Run: headless pygame with SDL's dummy video driver; simulated clock (each Clock.tick advances the game by its frame time, no real sleeping); random seed 0; keys injected as events and as key.get_pressed() state; no mouse input.
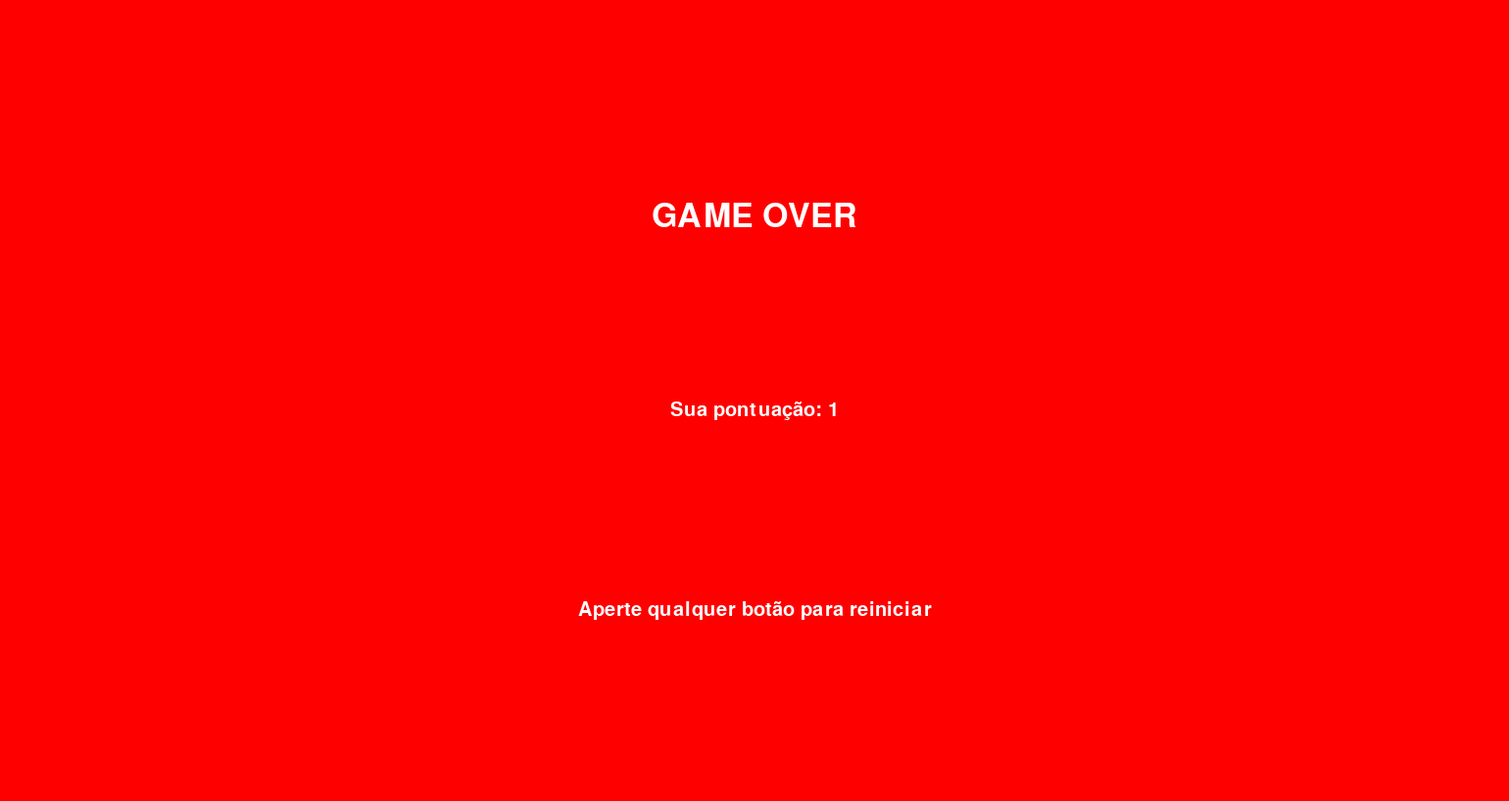
Frame 1 of 4 · flips 1–60 · no input
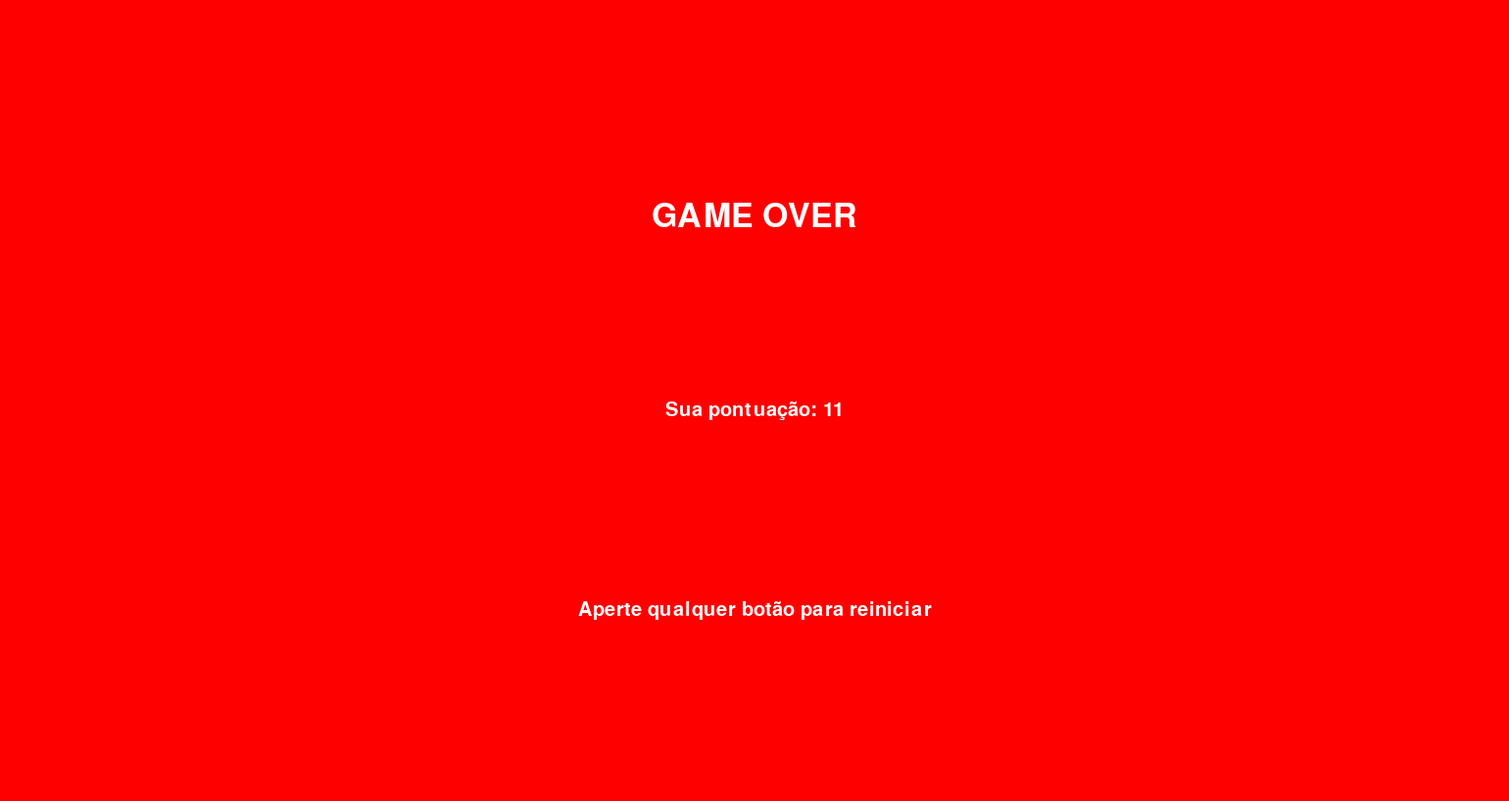
Frame 2 of 4 · flips 61–180 · tapped SPACE, RETURN · held RIGHT (→), D
Frame 3 of 4 · flips 181–300 · held DOWN (↓), S · screen same as frame 1, image omitted
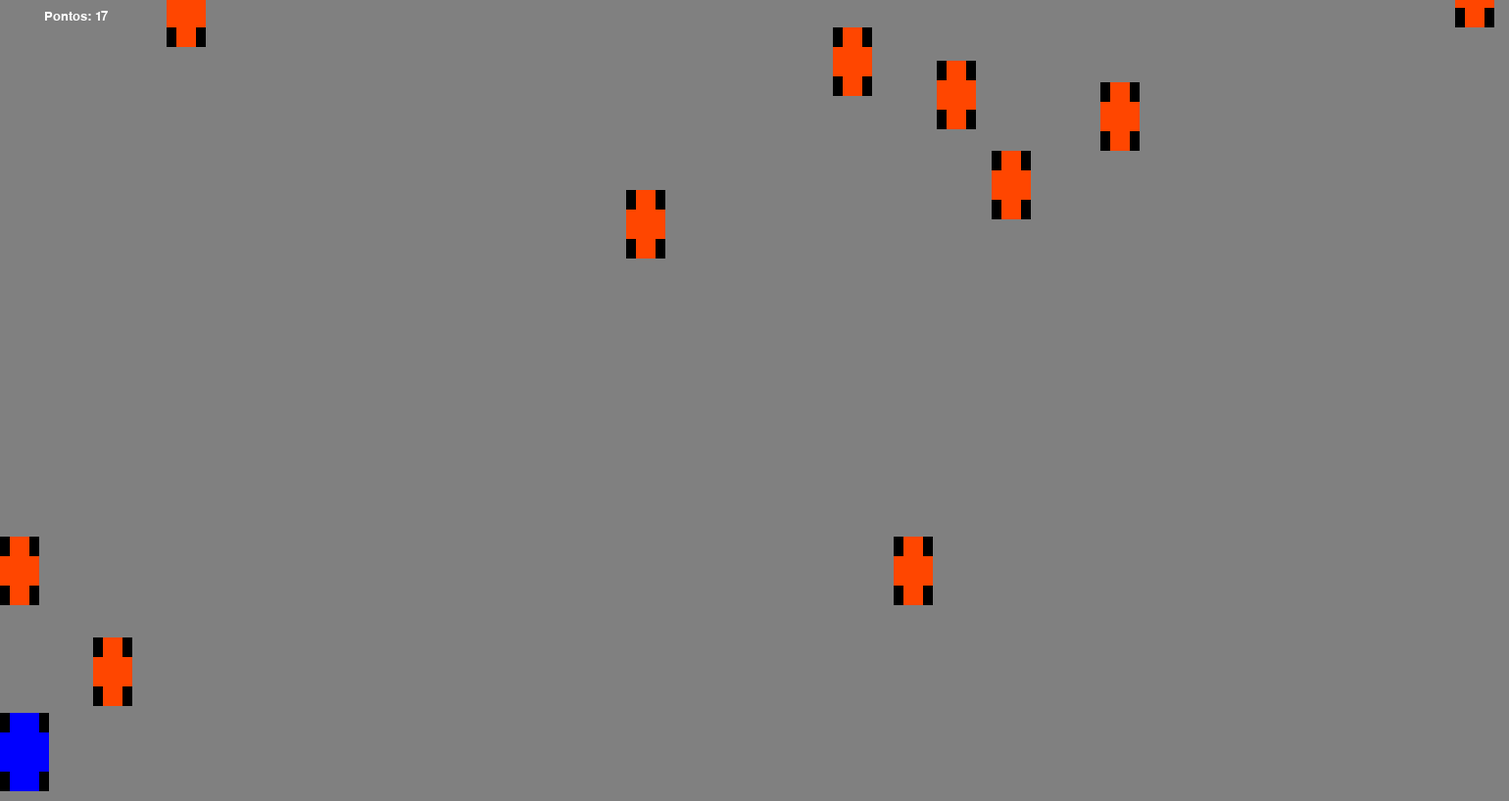
Frame 4 of 4 · flips 301–420 · held LEFT (←), A, UP (↑), W

The pygame program that drew these frames:

import pygame
import random
import math

pygame.init()

SCREEN_WIDTH = 1540
SCREEN_HEIGHT = 818
SCREEN = pygame.display.set_mode((SCREEN_WIDTH, SCREEN_HEIGHT))
pygame.display.set_caption("Americana Driver Simulator")

GRAY = (128, 128, 128)
WHITE = (255, 255, 255)
ORANGE = (255, 70, 0)
BLUE = (0, 0, 255)
RED = (255, 0, 0)
BLACK = (0, 0, 0)

class PlayerCar(pygame.sprite.Sprite):
    def __init__(self):
        super().__init__()
        self.image = pygame.Surface((50, 80))
        self.image.fill(BLUE)
        pygame.draw.rect(self.image, BLACK, [0, 60, 10, 20])
        pygame.draw.rect(self.image, BLACK, [40, 60, 10, 20])
        pygame.draw.rect(self.image, BLACK, [0, 0, 10, 20])
        pygame.draw.rect(self.image, BLACK, [40, 0, 10, 20])
        self.original_image = self.image.copy()
        self.rect = self.image.get_rect()
        self.rect.centerx = SCREEN_WIDTH // 2
        self.rect.bottom = SCREEN_HEIGHT - 10
        self.speed = 8
        self.wheel_angle = 0  # ângulo inicial das rodas

    def update(self):
        keys = pygame.key.get_pressed()
        if keys[pygame.K_LEFT]:
            self.rect.x -= self.speed
            self.wheel_angle = 45  # girar as rodas para a esquerda
        elif keys[pygame.K_RIGHT]:
            self.rect.x += self.speed
            self.wheel_angle = -45  # girar as rodas para a direita
        else:
            self.wheel_angle = 0  # manter as rodas retas quando não estiver virando

        self.rect.x = max(0, min(self.rect.x, SCREEN_WIDTH - self.rect.width))

    def draw(self, surface):
        rotated_image = pygame.transform.rotate(self.original_image, self.wheel_angle)
        rotated_rect = rotated_image.get_rect(center=self.rect.center)
        surface.blit(rotated_image, rotated_rect)

class EnemyCar(pygame.sprite.Sprite):
    def __init__(self):
        super().__init__()
        self.image = pygame.Surface((40, 70))
        self.image.fill(ORANGE)
        self.rect = self.image.get_rect()
        self.rect.x = random.randint(0, SCREEN_WIDTH - self.rect.width)
        self.rect.y = -self.rect.height
        self.speed = random.randint(55, 55)
        pygame.draw.rect(self.image, BLACK, [0, 50, 10, 20])
        pygame.draw.rect(self.image, BLACK, [30, 50, 10, 20])
        pygame.draw.rect(self.image, BLACK, [0, 0, 10, 20])
        pygame.draw.rect(self.image, BLACK, [30, 0, 10, 20])
        

    def update(self):
        self.rect.y += self.speed
        if self.rect.y > SCREEN_HEIGHT:
            self.rect.x = random.randint(0, SCREEN_WIDTH - self.rect.width)
            self.rect.y = -self.rect.height
            self.speed = random.randint(6, 12)

def draw_screen():
    SCREEN.fill(GRAY)
    all_sprites.draw(SCREEN)
    draw_text(SCREEN, f"Pontos: {points}", 20, SCREEN_WIDTH // 20, 10)
    pygame.display.flip()

def draw_text(surface, text, size, x, y):
    font = pygame.font.SysFont(None, size)
    text_surface = font.render(text, True, WHITE)
    text_rect = text_surface.get_rect()
    text_rect.midtop = (x, y)
    surface.blit(text_surface, text_rect)

def game_over(points):
    SCREEN.fill(RED)
    draw_text(SCREEN, "GAME OVER", 50, SCREEN_WIDTH // 2, SCREEN_HEIGHT // 4)
    draw_text(SCREEN, f"Sua pontuação: {points}", 30, SCREEN_WIDTH // 2, SCREEN_HEIGHT // 2)
    draw_text(SCREEN, "Aperte qualquer botão para reiniciar", 30, SCREEN_WIDTH // 2, SCREEN_HEIGHT * 3 // 4)
    pygame.display.flip()

player = PlayerCar()

all_sprites = pygame.sprite.Group()
all_sprites.add(player)

enemies = pygame.sprite.Group()
for _ in range(10):
    enemy = EnemyCar()
    all_sprites.add(enemy)
    enemies.add(enemy)

points = 0
clock = pygame.time.Clock()
start_time = pygame.time.get_ticks()

running = True
game_over_flag = False
while running:
    if game_over_flag:
        game_over(points)
        for event in pygame.event.get():
            if event.type == pygame.QUIT:
                running = False
            if event.type == pygame.KEYDOWN:
                for sprite in all_sprites:
                    sprite.kill()
                player = PlayerCar()
                all_sprites.add(player)
                for _ in range(10):
                    enemy = EnemyCar()
                    all_sprites.add(enemy)
                    enemies.add(enemy)
                points = 0
                start_time = pygame.time.get_ticks()
                game_over_flag = False
    else:
        for event in pygame.event.get():
            if event.type == pygame.QUIT:
                running = False

        all_sprites.update()

        if pygame.time.get_ticks() - start_time >= 100:
            points += 1
            start_time = pygame.time.get_ticks()

        collisions = pygame.sprite.spritecollide(player, enemies, False)
        if collisions:
            game_over_flag = True

        draw_screen()

        clock.tick(60)

pygame.quit()
